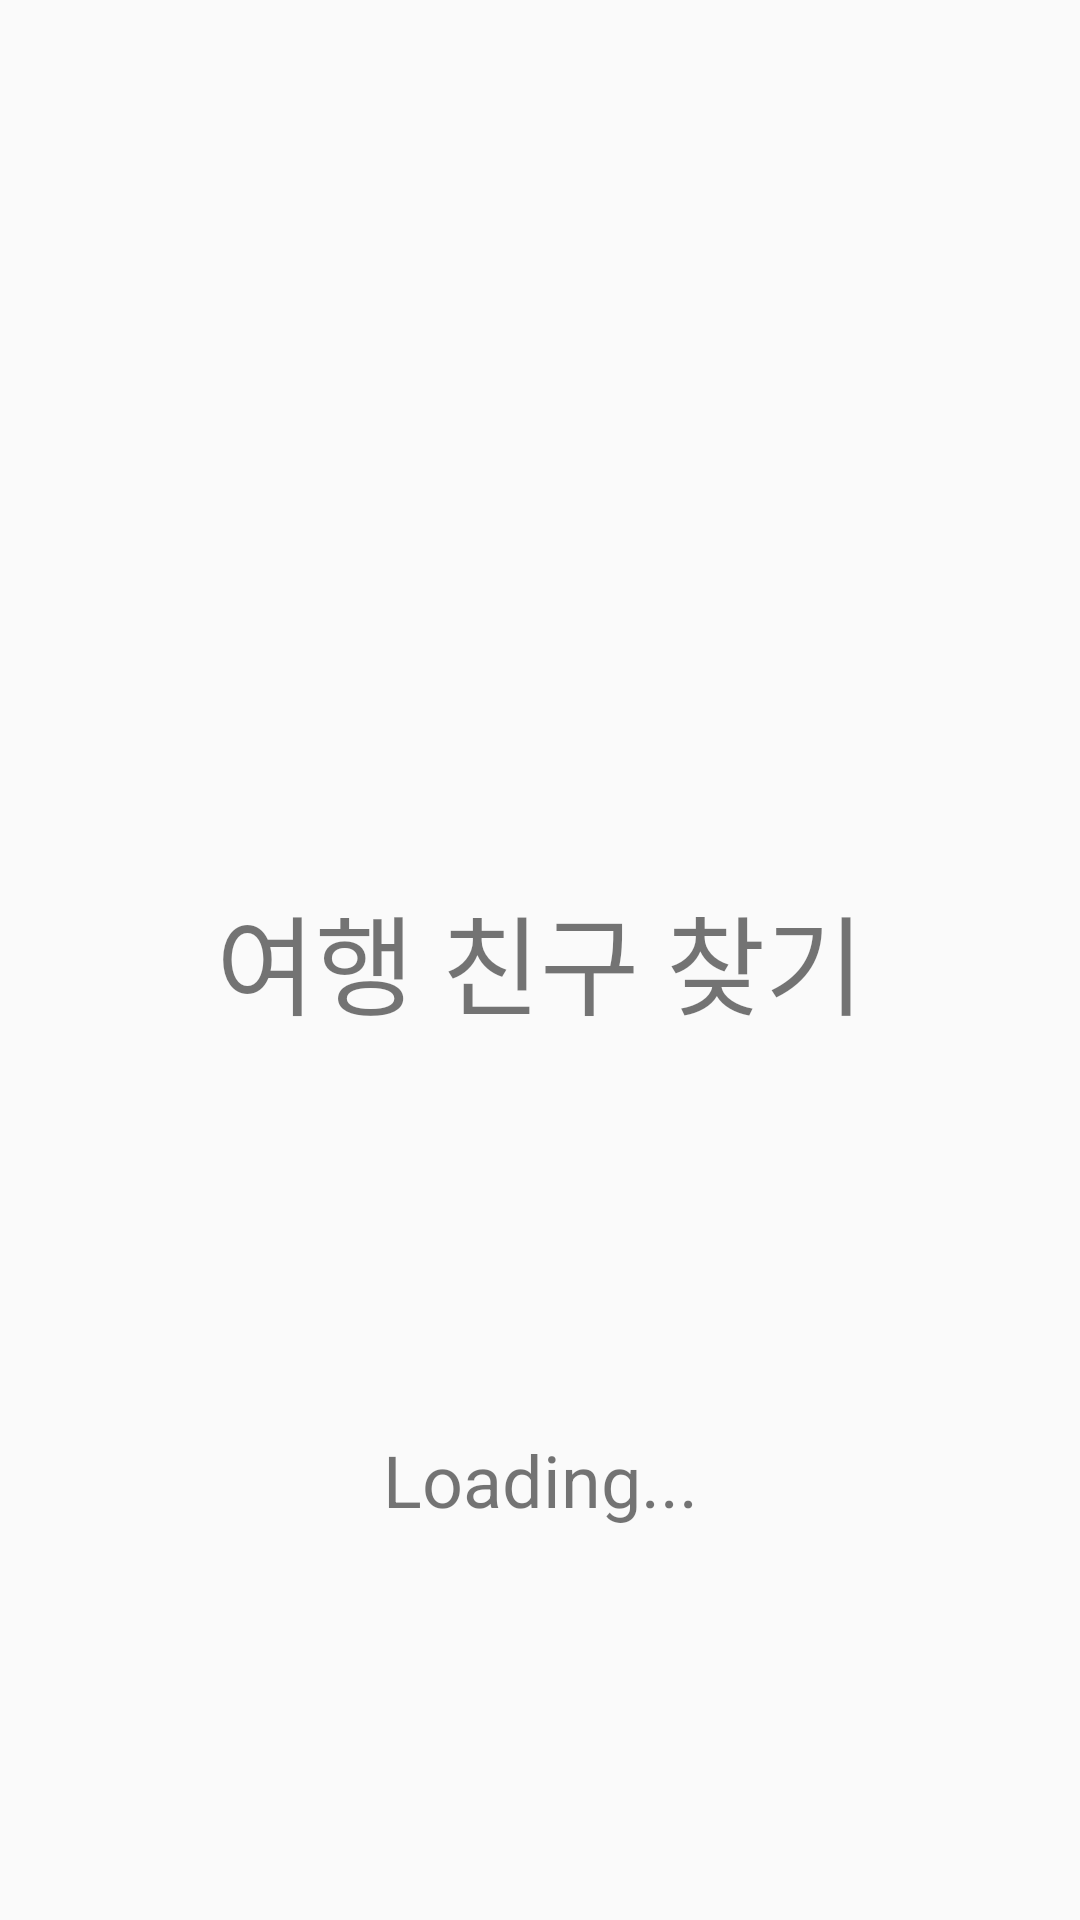

Android layout source for this screen:
<!-- AndroidManifest.xml: application theme AppTheme -->
<!-- res/layout/activity_loading.xml -->
<?xml version="1.0" encoding="utf-8"?>
<androidx.constraintlayout.widget.ConstraintLayout xmlns:android="http://schemas.android.com/apk/res/android"
    xmlns:app="http://schemas.android.com/apk/res-auto"
    xmlns:tools="http://schemas.android.com/tools"
    android:layout_width="match_parent"
    android:layout_height="match_parent"
    tools:context=".loading">

    <TextView
        android:id="@+id/tvLogo"
        android:layout_width="wrap_content"
        android:layout_height="wrap_content"
        android:text="여행 친구 찾기"
        android:textSize="36sp"
        app:layout_constraintBottom_toBottomOf="parent"
        app:layout_constraintEnd_toEndOf="parent"
        app:layout_constraintStart_toStartOf="parent"
        app:layout_constraintTop_toTopOf="parent" />

    <TextView
        android:id="@+id/tvLoad"
        android:layout_width="wrap_content"
        android:layout_height="wrap_content"
        android:text="Loading..."
        android:textSize="24sp"
        app:layout_constraintBottom_toBottomOf="parent"
        app:layout_constraintEnd_toEndOf="parent"
        app:layout_constraintStart_toStartOf="parent"
        app:layout_constraintTop_toBottomOf="@+id/tvLogo" />
</androidx.constraintlayout.widget.ConstraintLayout>
<!-- resources referenced by this layout -->
<resources>
  <style name="AppTheme" parent="Theme.AppCompat.Light.DarkActionBar">
          
          <item name="colorPrimary">@color/colorPrimary</item>
          <item name="colorPrimaryDark">#000</item>
          <item name="colorAccent">@color/colorAccent</item>
          
          <item name="windowActionBar">false</item>
          <item name="windowNoTitle">true</item>
      </style>
  <!-- not gathered from this repository: default colours our renderer supplied (Android Studio template values) -->
  <color name="colorPrimary">#FF6200EE</color>
  <color name="colorAccent">#FF03DAC5</color>
</resources>
